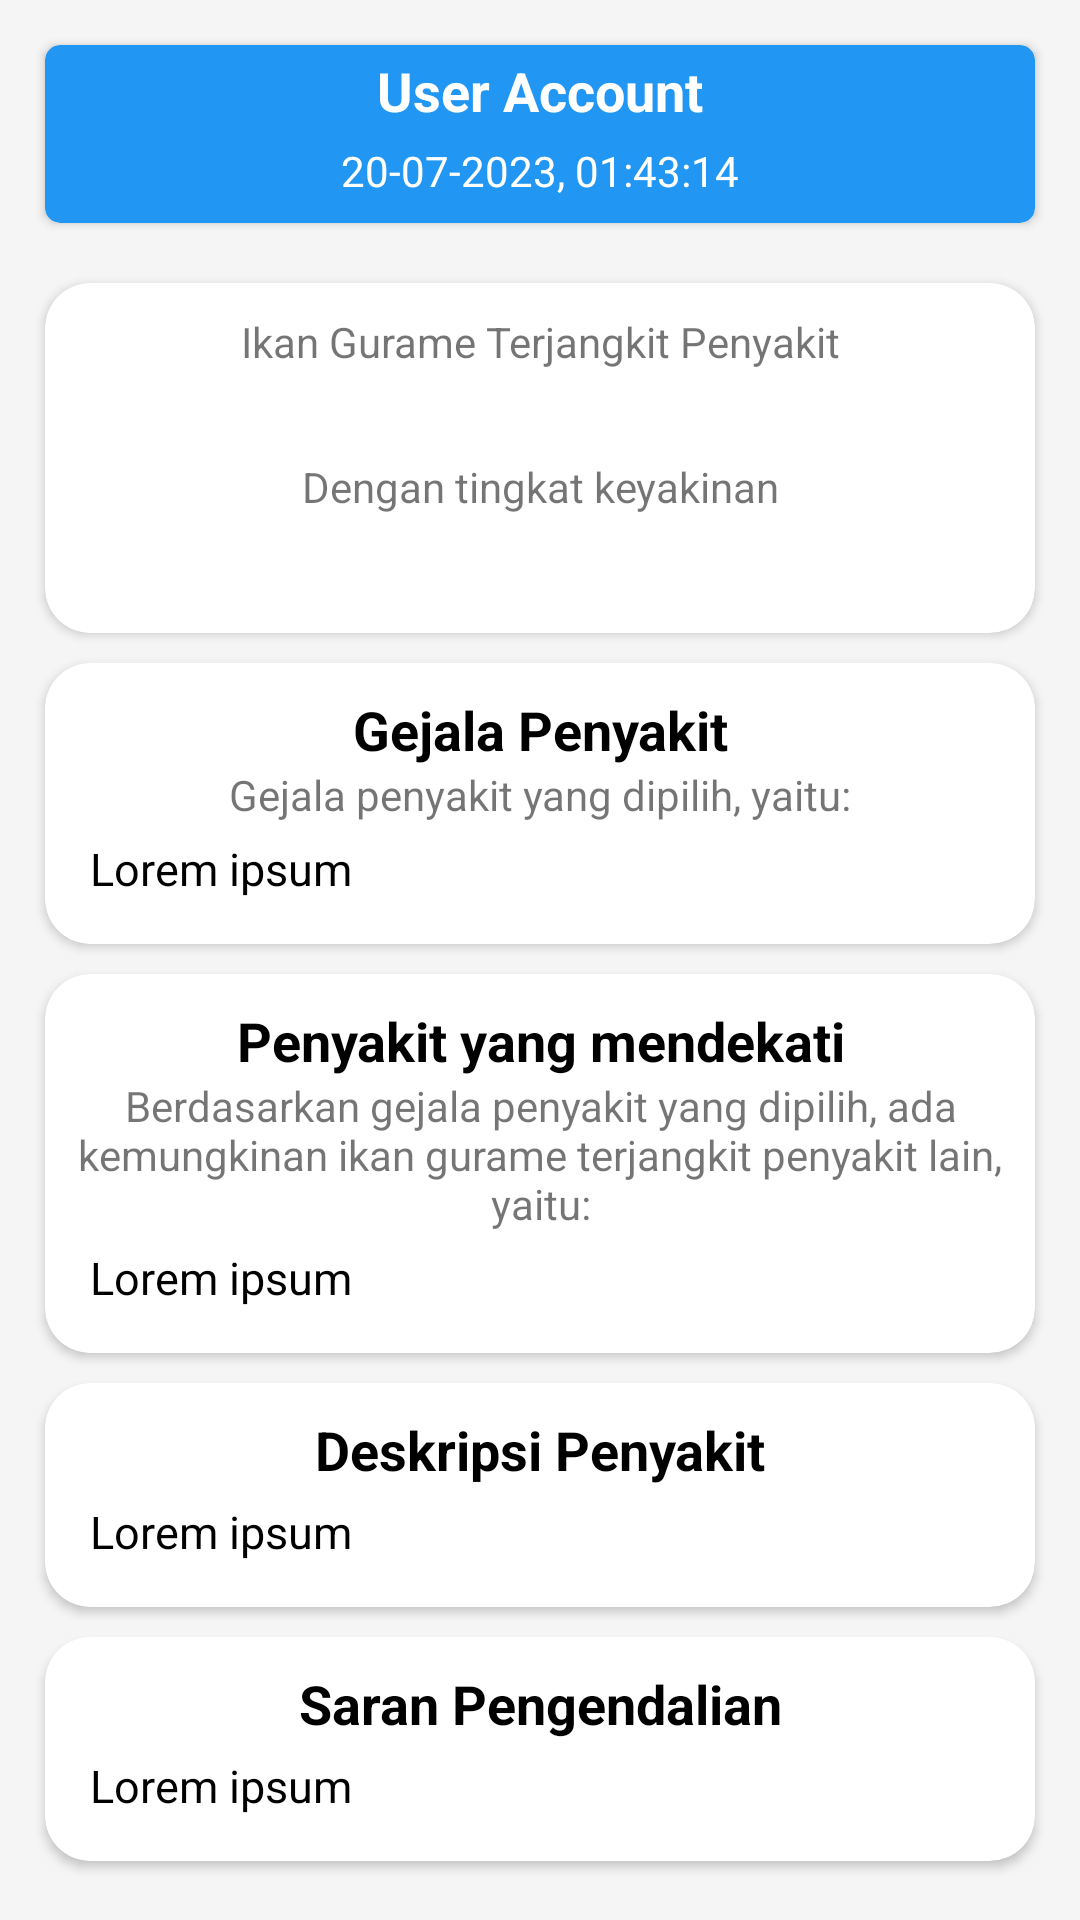

Produce the Android XML layout that renders to this screen, including the resource entries it uses.
<!-- AndroidManifest.xml: application theme Theme.GouramyDoctor -->
<!-- res/layout/activity_detail_riwayat.xml -->
<?xml version="1.0" encoding="utf-8"?>
<ScrollView xmlns:android="http://schemas.android.com/apk/res/android"
    xmlns:app="http://schemas.android.com/apk/res-auto"
    xmlns:tools="http://schemas.android.com/tools"
    android:layout_width="match_parent"
    android:orientation="vertical"
    android:layout_height="match_parent"
    android:layout_marginBottom="20dp"
    android:background="@color/bright_grey"
    tools:context=".userUI.HasilDiagnosa">

    <LinearLayout
        android:layout_width="match_parent"
        android:layout_height="wrap_content"
        android:orientation="vertical">

        <androidx.cardview.widget.CardView
            android:layout_width="match_parent"
            android:layout_height="wrap_content"
            android:layout_marginHorizontal="15dp"
            android:layout_marginBottom="5dp"
            android:layout_marginTop="15dp"
            android:layout_gravity="center"
            app:cardCornerRadius="5dp"
            android:backgroundTint="@color/blue"
            android:elevation="16dp">

            <LinearLayout
                android:layout_width="match_parent"
                android:layout_height="wrap_content"
                android:orientation="vertical"
                android:padding="3dp">

                <TextView
                    android:id="@+id/tvRiwayatAkun"
                    android:layout_width="match_parent"
                    android:layout_height="wrap_content"
                    android:textAlignment="center"
                    android:textColor="@color/white"
                    android:textSize="18sp"
                    android:textStyle="bold"
                    android:text="User Account"/>

                <TextView
                    android:id="@+id/tvRiwayatWaktu"
                    android:layout_margin="5dp"
                    android:layout_width="match_parent"
                    android:layout_height="wrap_content"
                    android:textSize="14sp"
                    android:textAlignment="center"
                    android:textColor="@color/white"
                    android:text="20-07-2023, 01:43:14"/>

            </LinearLayout>

        </androidx.cardview.widget.CardView>

        <androidx.cardview.widget.CardView
            android:layout_width="match_parent"
            android:layout_height="wrap_content"
            android:layout_marginHorizontal="15dp"
            android:layout_marginTop="15dp"
            android:layout_marginBottom="5dp"
            android:layout_gravity="center"
            app:cardCornerRadius="15dp"
            android:elevation="16dp">

            <LinearLayout
                android:layout_width="match_parent"
                android:layout_height="wrap_content"
                android:orientation="vertical"
                android:padding="10dp">

                <ImageView
                    android:layout_width="wrap_content"
                    android:layout_height="wrap_content"/>

                <TextView
                    android:layout_width="match_parent"
                    android:layout_height="wrap_content"
                    android:textAlignment="center"
                    android:text="Ikan Gurame Terjangkit Penyakit"/>

                <TextView
                    android:id="@+id/tvRiwayatDiagnosa"
                    android:layout_width="match_parent"
                    android:layout_height="wrap_content"
                    android:textAlignment="center"
                    android:textColor="@color/black"
                    android:textSize="22sp"
                    android:textStyle="bold"/>

                <TextView
                    android:layout_width="match_parent"
                    android:layout_height="wrap_content"
                    android:textAlignment="center"
                    android:text="Dengan tingkat keyakinan"/>

                <TextView
                    android:id="@+id/tvRiwayatPersen"
                    android:layout_width="match_parent"
                    android:layout_height="wrap_content"
                    android:textAlignment="center"
                    android:textColor="@color/black"
                    android:textSize="22sp"
                    android:textStyle="bold"/>

            </LinearLayout>

        </androidx.cardview.widget.CardView>

        <androidx.cardview.widget.CardView
            android:layout_width="match_parent"
            android:layout_height="wrap_content"
            android:layout_marginHorizontal="15dp"
            android:layout_marginVertical="5dp"
            android:layout_gravity="center"
            app:cardCornerRadius="15dp"
            android:elevation="16dp">

            <LinearLayout
                android:layout_width="match_parent"
                android:layout_height="wrap_content"
                android:orientation="vertical"
                android:padding="10dp">

                <TextView
                    android:layout_width="match_parent"
                    android:layout_height="wrap_content"
                    android:textAlignment="center"
                    android:textColor="@color/black"
                    android:textSize="18sp"
                    android:textStyle="bold"
                    android:text="Gejala Penyakit"/>

                <TextView
                    android:layout_width="match_parent"
                    android:layout_height="wrap_content"
                    android:textAlignment="center"
                    android:text="Gejala penyakit yang dipilih, yaitu:"/>

                <TextView
                    android:id="@+id/tvRiwayatGejala"
                    android:layout_margin="5dp"
                    android:layout_width="match_parent"
                    android:layout_height="wrap_content"
                    android:textAlignment="textStart"
                    android:textSize="15sp"
                    android:textColor="@color/black"
                    android:text="Lorem ipsum"/>

            </LinearLayout>

        </androidx.cardview.widget.CardView>

        <androidx.cardview.widget.CardView
            android:id="@+id/cvPenyakitMendekati"
            android:layout_width="match_parent"
            android:layout_height="wrap_content"
            android:layout_marginHorizontal="15dp"
            android:layout_marginVertical="5dp"
            android:layout_gravity="center"
            app:cardCornerRadius="15dp"
            android:visibility="visible"
            android:elevation="16dp">

            <LinearLayout
                android:layout_width="match_parent"
                android:layout_height="wrap_content"
                android:orientation="vertical"
                android:padding="10dp">

                <TextView
                    android:layout_width="match_parent"
                    android:layout_height="wrap_content"
                    android:textAlignment="center"
                    android:textColor="@color/black"
                    android:textSize="18sp"
                    android:textStyle="bold"
                    android:text="Penyakit yang mendekati"/>

                <TextView
                    android:layout_width="match_parent"
                    android:layout_height="wrap_content"
                    android:textAlignment="center"
                    android:text="Berdasarkan gejala penyakit yang dipilih, ada kemungkinan ikan gurame terjangkit penyakit lain, yaitu:"/>

                <TextView
                    android:id="@+id/tvPenyakitMendekati"
                    android:layout_margin="5dp"
                    android:layout_width="match_parent"
                    android:layout_height="wrap_content"
                    android:textAlignment="textStart"
                    android:textSize="15sp"
                    android:textColor="@color/black"
                    android:text="Lorem ipsum"/>

            </LinearLayout>

        </androidx.cardview.widget.CardView>

        <androidx.cardview.widget.CardView
            android:id="@+id/cvDeskripsi"
            android:layout_width="match_parent"
            android:layout_height="wrap_content"
            android:layout_marginHorizontal="15dp"
            android:layout_marginVertical="5dp"
            android:layout_gravity="center"
            app:cardCornerRadius="15dp"
            android:elevation="16dp">

            <LinearLayout
                android:layout_width="match_parent"
                android:layout_height="wrap_content"
                android:orientation="vertical"
                android:padding="10dp">

                <TextView
                    android:layout_width="match_parent"
                    android:layout_height="wrap_content"
                    android:textAlignment="center"
                    android:textColor="@color/black"
                    android:textSize="18sp"
                    android:textStyle="bold"
                    android:text="Deskripsi Penyakit"/>

                <TextView
                    android:id="@+id/tvRiwayatDeskripsi"
                    android:layout_margin="5dp"
                    android:layout_width="match_parent"
                    android:layout_height="wrap_content"
                    android:textAlignment="textStart"
                    android:textSize="15sp"
                    android:textColor="@color/black"
                    android:text="Lorem ipsum"/>

            </LinearLayout>

        </androidx.cardview.widget.CardView>

        <androidx.cardview.widget.CardView
            android:layout_width="match_parent"
            android:layout_height="wrap_content"
            android:layout_marginHorizontal="15dp"
            android:layout_marginVertical="5dp"
            android:layout_gravity="center"
            app:cardCornerRadius="15dp"
            android:id="@+id/cvSaran"
            android:elevation="16dp">

            <LinearLayout
                android:layout_width="match_parent"
                android:layout_height="wrap_content"
                android:orientation="vertical"
                android:padding="10dp">

                <TextView
                    android:layout_width="match_parent"
                    android:layout_height="wrap_content"
                    android:textAlignment="center"
                    android:textColor="@color/black"
                    android:textSize="18sp"
                    android:textStyle="bold"
                    android:text="Saran Pengendalian"/>

                <TextView
                    android:id="@+id/tvRiwayatSolusi"
                    android:layout_width="match_parent"
                    android:layout_height="wrap_content"
                    android:textAlignment="textStart"
                    android:layout_margin="5dp"
                    android:textSize="15sp"
                    android:textColor="@color/black"
                    android:text="Lorem ipsum"/>

            </LinearLayout>

        </androidx.cardview.widget.CardView>

    </LinearLayout>

</ScrollView>
<!-- resources referenced by this layout -->
<resources>
  <color name="black">#FF000000</color>
  <color name="blue">#2196F3</color>
  <color name="bright_grey">#F5F5F5</color>
  <color name="white">#FFFFFFFF</color>
  <style name="Theme.GouramyDoctor" parent="Theme.MaterialComponents.DayNight.DarkActionBar">
          
          <item name="colorPrimary">@color/blue</item>
          <item name="colorPrimaryVariant">@color/blue</item>
          <item name="colorOnPrimary">@color/white</item>
          
          <item name="colorSecondary">@color/teal_200</item>
          <item name="colorSecondaryVariant">@color/teal_700</item>
          <item name="colorOnSecondary">@color/black</item>
          
          <item name="android:statusBarColor">?attr/colorPrimaryVariant</item>
      </style>
  <color name="teal_200">#FF03DAC5</color>
  <color name="teal_700">#FF018786</color>
</resources>
